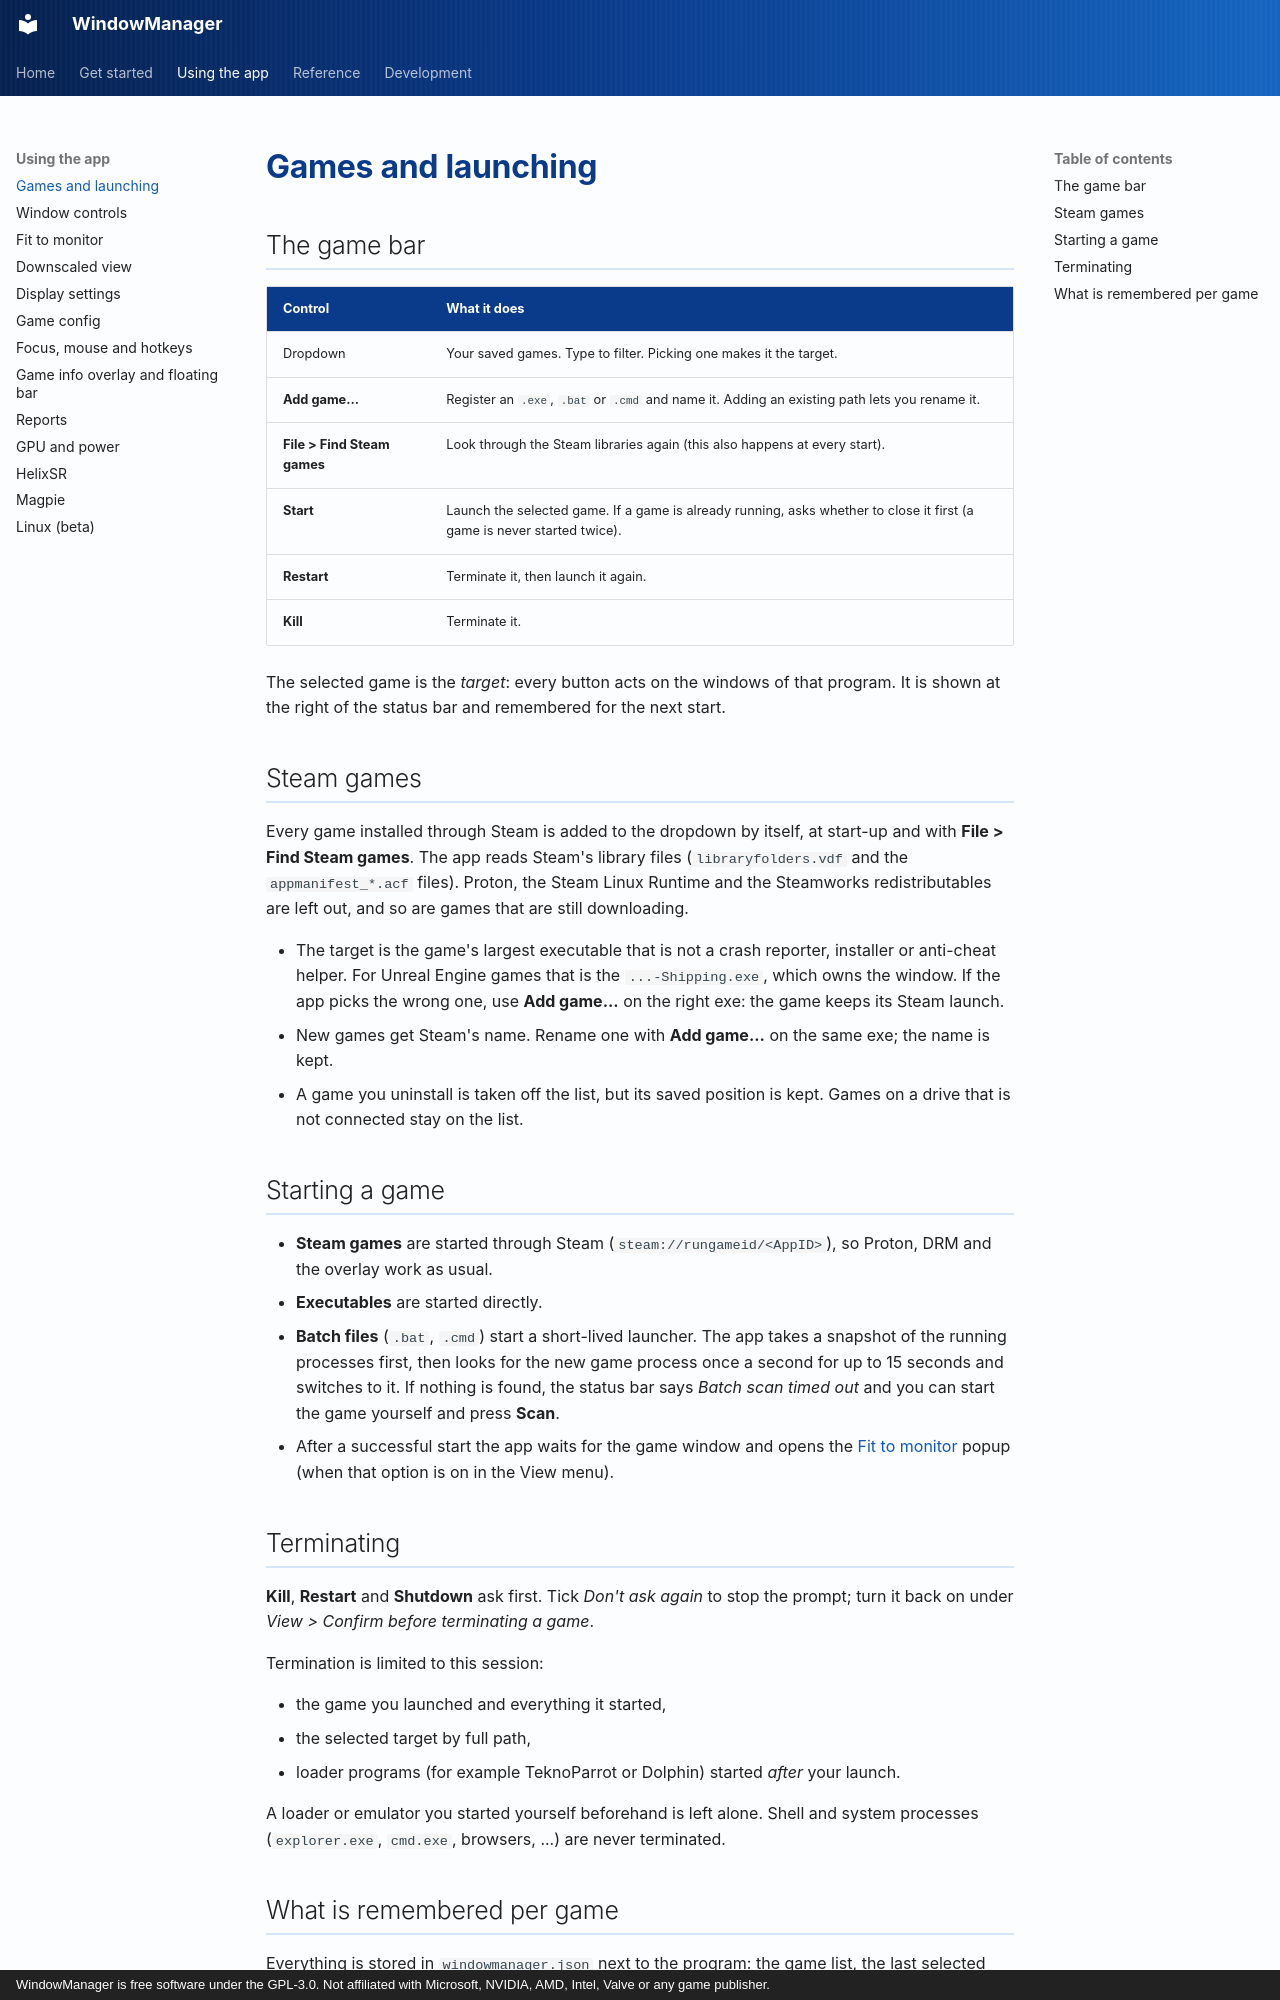

repository: RobertoTorino/WindowManager · page: wiki/games-and-launching/index.html · generator: mkdocs · copyright: WindowManager is free software under the GPL-3.0. Not affiliated with Microsoft, NVIDIA, AMD, Intel, Valve or any game publisher.

# Games and launching

## The game bar

| Control | What it does |
|---|---|
| Dropdown | Your saved games. Type to filter. Picking one makes it the target. |
| **Add game...** | Register an `.exe`, `.bat` or `.cmd` and name it. Adding an existing path lets you rename it. |
| **File > Find Steam games** | Look through the Steam libraries again (this also happens at every start). |
| **Start** | Launch the selected game. If a game is already running, asks whether to close it first (a game is never started twice). |
| **Restart** | Terminate it, then launch it again. |
| **Kill** | Terminate it. |

The selected game is the *target*: every button acts on the windows of that program. It is
shown at the right of the status bar and remembered for the next start.

## Steam games

Every game installed through Steam is added to the dropdown by itself, at start-up and with
**File > Find Steam games**. The app reads Steam's library files (`libraryfolders.vdf` and the
`appmanifest_*.acf` files). Proton, the Steam Linux Runtime and the Steamworks redistributables are
left out, and so are games that are still downloading.

- The target is the game's largest executable that is not a crash reporter, installer or anti-cheat
  helper. For Unreal Engine games that is the `...-Shipping.exe`, which owns the window. If the app picks
  the wrong one, use **Add game...** on the right exe: the game keeps its Steam launch.
- New games get Steam's name. Rename one with **Add game...** on the same exe; the name is kept.
- A game you uninstall is taken off the list, but its saved position is kept. Games on a drive that
  is not connected stay on the list.

## Starting a game

- **Steam games** are started through Steam (`steam://rungameid/<AppID>`), so Proton, DRM and the
  overlay work as usual.
- **Executables** are started directly.
- **Batch files** (`.bat`, `.cmd`) start a short-lived launcher. The app takes a snapshot of
  the running processes first, then looks for the new game process once a second for up to
  15 seconds and switches to it. If nothing is found, the status bar says
  *Batch scan timed out* and you can start the game yourself and press **Scan**.
- After a successful start the app waits for the game window and opens the
  [Fit to monitor](fit-to-monitor.md) popup (when that option is on in the View menu).

## Terminating

**Kill**, **Restart** and **Shutdown** ask first. Tick *Don't ask again* to stop the prompt;
turn it back on under *View > Confirm before terminating a game*.

Termination is limited to this session:

- the game you launched and everything it started,
- the selected target by full path,
- loader programs (for example TeknoParrot or Dolphin) started *after* your launch.

A loader or emulator you started yourself beforehand is left alone. Shell and system
processes (`explorer.exe`, `cmd.exe`, browsers, ...) are never terminated.
